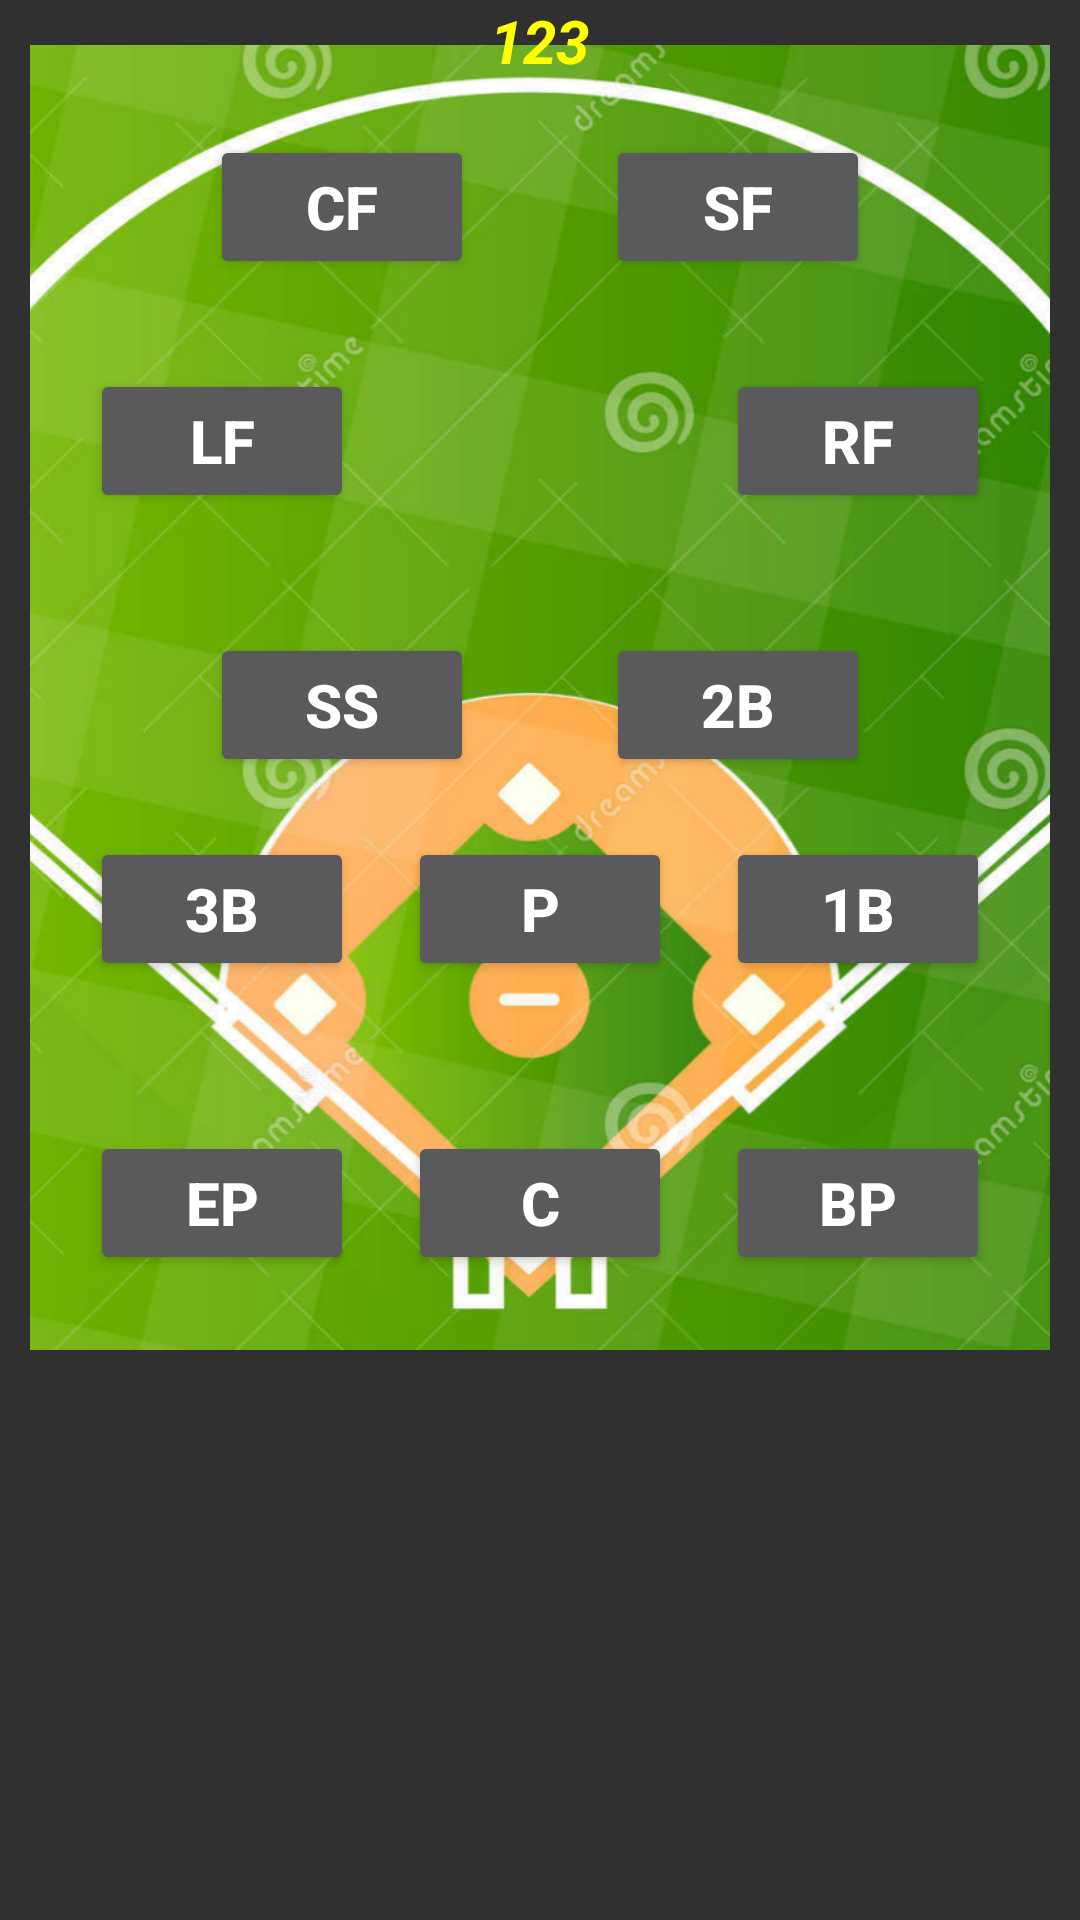

Write the Android layout XML for this screen, with the resource values it uses.
<!-- AndroidManifest.xml: application theme Theme.AppCompat.NoActionBar -->
<!-- res/layout/positions_dialog.xml -->
<?xml version="1.0" encoding="utf-8"?>
<RelativeLayout xmlns:android="http://schemas.android.com/apk/res/android"
    android:layout_width="match_parent"
    android:layout_height="match_parent"
    android:background="@color/transparent"
    android:orientation="vertical"
    >

    <LinearLayout
        android:layout_width="match_parent"
        android:layout_height="wrap_content"
        android:orientation="vertical"
        android:layout_marginTop="15dp"
        android:layout_marginBottom="10dp"
        android:layout_marginLeft="10dp"
        android:layout_marginRight="10dp"
        android:background="@mipmap/ballpark">
        <RelativeLayout
            android:layout_width="match_parent"
            android:layout_height="wrap_content"
            android:layout_gravity="center"
            android:layout_marginTop="30dp"
            android:layout_marginBottom="30dp">
            <Button
                android:id="@+id/button_CF"
                style="@style/PositionsButton"
                android:layout_alignParentLeft="true"
                android:layout_marginLeft="60dp"
                android:text="CF" />
            <Button
                android:id="@+id/button_SF"
                style="@style/PositionsButton"
                android:layout_alignParentRight="true"
                android:layout_marginRight="60dp"
                android:text="SF" />
        </RelativeLayout>
        <RelativeLayout
            android:layout_width="match_parent"
            android:layout_height="wrap_content"
            android:layout_marginBottom="40dp">
            <Button
                android:id="@+id/button_LF"
                style="@style/PositionsButton"
                android:layout_alignParentLeft="true"
                android:layout_marginLeft="20dp"
                android:text="LF"/>
            <Button
                android:id="@+id/button_RF"
                style="@style/PositionsButton"
                android:layout_alignParentRight="true"
                android:layout_marginRight="20dp"
                android:text="RF"/>
        </RelativeLayout>
        <RelativeLayout
            android:layout_width="match_parent"
            android:layout_height="wrap_content"
            android:layout_gravity="center"
            android:layout_marginBottom="20dp">
            <Button
                android:id="@+id/button_SS"
                style="@style/PositionsButton"
                android:layout_alignParentLeft="true"
                android:layout_marginLeft="60dp"
                android:text="SS"/>
            <Button
                android:id="@+id/button_2B"
                style="@style/PositionsButton"
                android:layout_alignParentRight="true"
                android:layout_marginRight="60dp"
                android:text="2B"/>
        </RelativeLayout>
        <RelativeLayout
            android:layout_width="match_parent"
            android:layout_height="wrap_content"
            android:layout_gravity="center"
            android:layout_marginBottom="50dp">
            <Button
                android:id="@+id/button_3B"
                style="@style/PositionsButton"
                android:layout_alignParentLeft="true"
                android:layout_marginLeft="20dp"
                android:text="3B"/>
            <Button
                android:id="@+id/button_P"
                style="@style/PositionsButton"
                android:layout_centerInParent="true"
                android:text="P"/>
            <Button
                android:id="@+id/button_1B"
                style="@style/PositionsButton"
                android:layout_alignParentRight="true"
                android:layout_marginRight="20dp"
                android:text="1B"/>
        </RelativeLayout>
        <RelativeLayout
            android:layout_width="match_parent"
            android:layout_height="wrap_content"
            android:layout_marginBottom="25dp">
            <Button
                android:id="@+id/button_EP"
                style="@style/PositionsButton"
                android:layout_alignParentLeft="true"
                android:layout_marginLeft="20dp"
                android:text="EP"/>
            <Button
                android:id="@+id/button_C"
                style="@style/PositionsButton"
                android:layout_width="wrap_content"
                android:layout_height="wrap_content"
                android:layout_centerInParent="true"
                android:text="C"/>
            <Button
                android:id="@+id/button_BP"
                style="@style/PositionsButton"
                android:layout_alignParentRight="true"
                android:layout_marginRight="20dp"
                android:text="BP"/>
        </RelativeLayout>
    </LinearLayout>

    <TextView
        android:id="@+id/assign_name"
        android:layout_width="wrap_content"
        android:layout_height="wrap_content"
        android:layout_alignParentTop="true"
        android:layout_centerHorizontal="true"
        android:textColor="@color/yellow"
        android:textStyle="italic|bold"
        android:textSize="20sp"
        android:text="123"
        />
    <Button
        android:id="@+id/close_button"
        android:layout_width="40dp"
        android:layout_height="40dp"
        android:layout_alignParentRight="true"
        android:layout_alignParentTop="true"
        android:background="@drawable/cross_icon"
        />
</RelativeLayout>
<!-- resources referenced by this layout -->
<resources>
  <color name="transparent">#00000000</color>
  <color name="yellow">#FFFF00</color>
  <!-- drawable cross_icon (drawable) -->
  <?xml version="1.0" encoding="utf-8"?>
  <selector
      xmlns:android="http://schemas.android.com/apk/res/android">
      <item
          android:state_focused="true"
          android:state_pressed="false"
          android:drawable="@mipmap/cross_icon_red" />
      <item
          android:state_focused="true"
          android:state_pressed="true"
          android:drawable="@mipmap/cross_icon_green" />
      <item
          android:state_focused="false"
          android:state_pressed="true"
          android:drawable="@mipmap/cross_icon_green" />
      <item android:drawable="@mipmap/cross_icon_red" />
  </selector>
  <!-- mipmap ballpark: png bitmap (mipmap-xxhdpi, 555239 bytes) -->
  <style name="PositionsButton" parent="@android:style/TextAppearance.Medium">
          <item name="android:layout_width">wrap_content</item>
          <item name="android:layout_height">wrap_content</item>
          <item name="android:gravity">center</item>
  
          <item name="android:textSize">20sp</item>
          <item name="android:textColor">@color/white</item>
          <item name="android:textStyle">bold</item>
      </style>
  <color name="white">#ffffff</color>
</resources>
